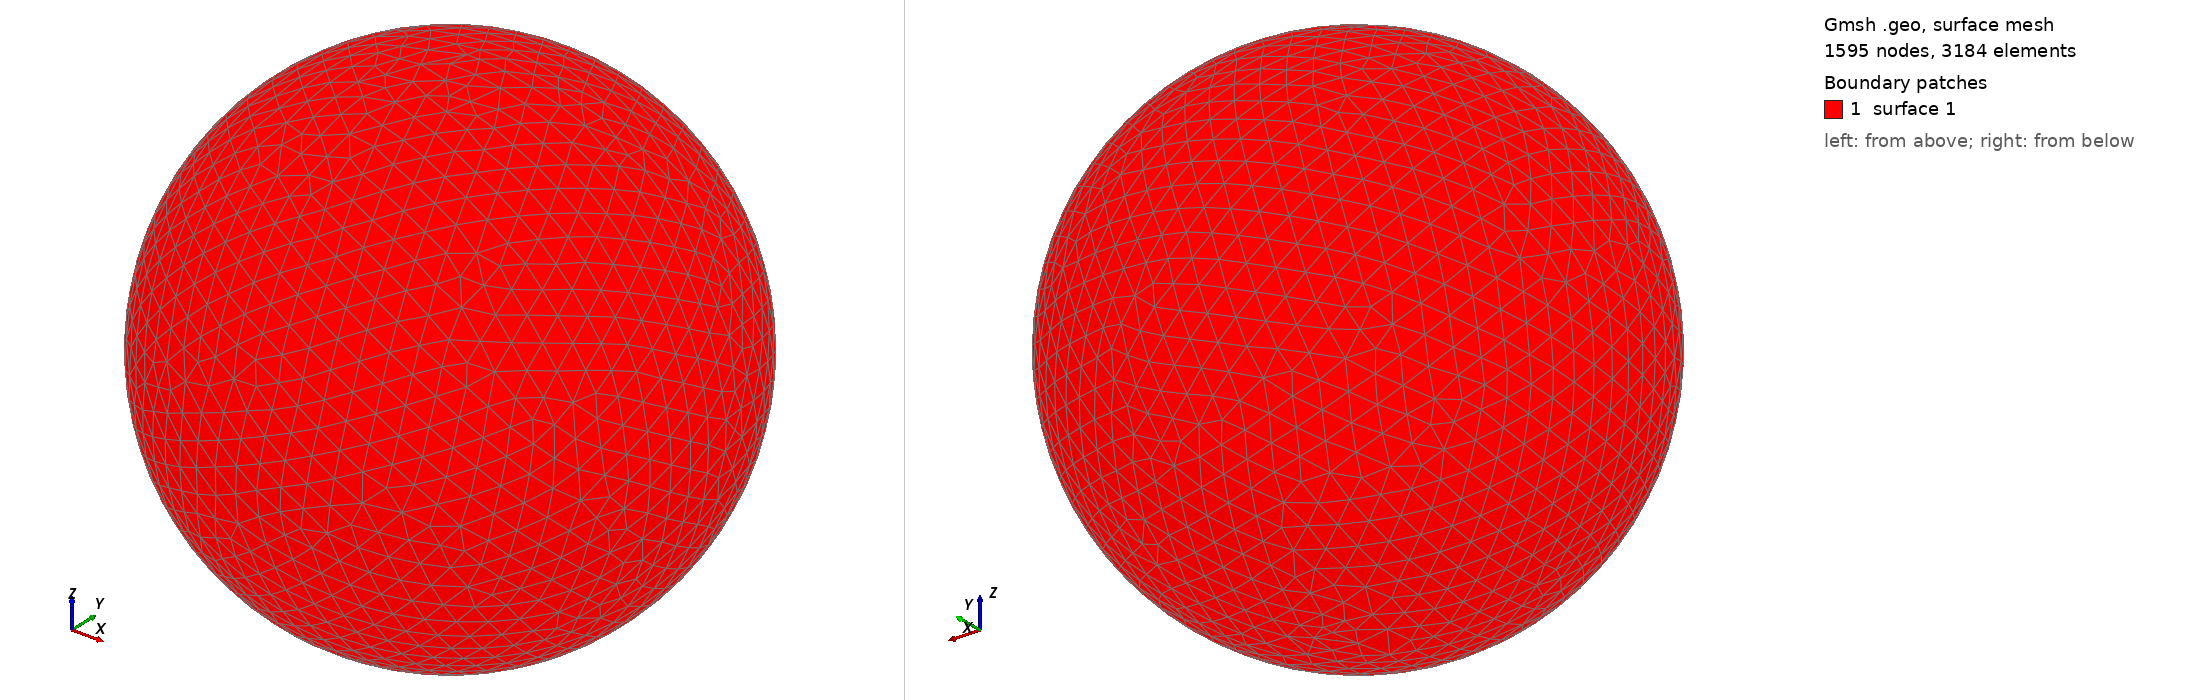

Gmsh geometry script, surface-meshed: 1595 nodes, 3184 surface elements. Boundary patches (legend numbers): 1 surface 1. Left view from above one corner, right view from below the opposite corner. The script declares no physical surfaces, so the legend lists its geometric surfaces. The drawing asked Gmsh for element sizes between 1% and 20% of the model's largest extent; the script's own settings can give other sizes.

=== shot1717.geo (drawn) ===
SetFactory("OpenCASCADE");
Point(1) = {0,0,0,0};
Sphere(1) = {0,0,0,0.07444000};
MeshSize{ PointsOf{ Surface{:}; } } = 0.007444000;
Mesh.ElementOrder=1;
Mesh.Format=39;
